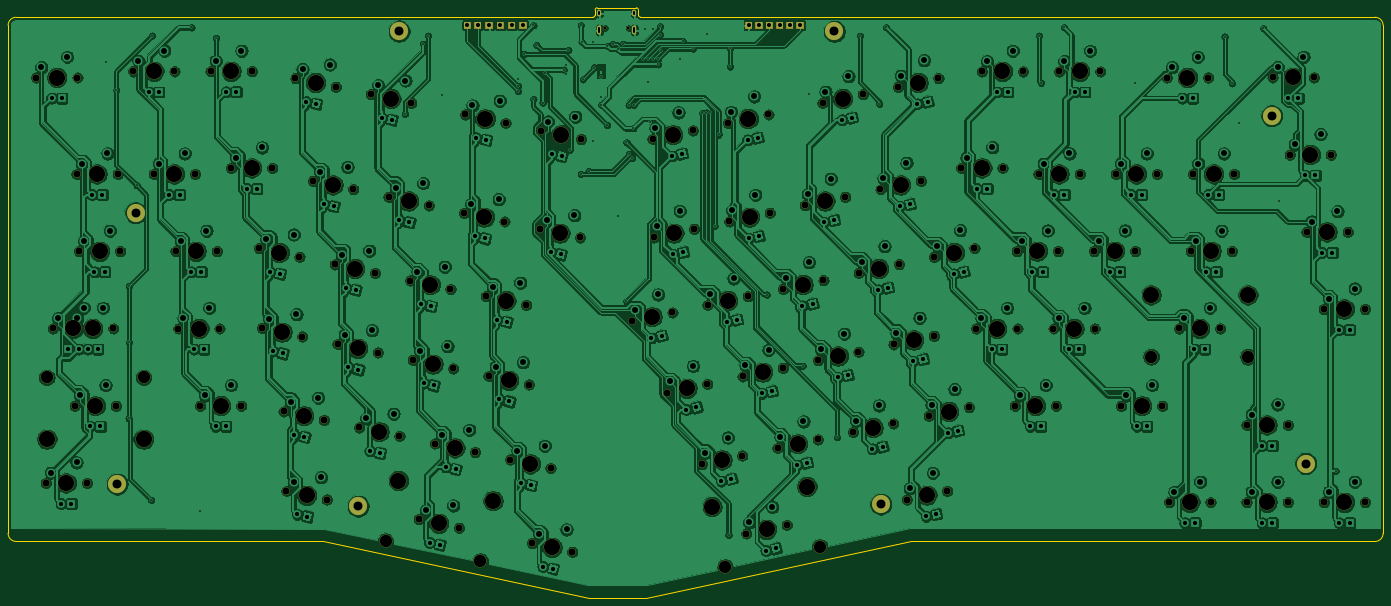
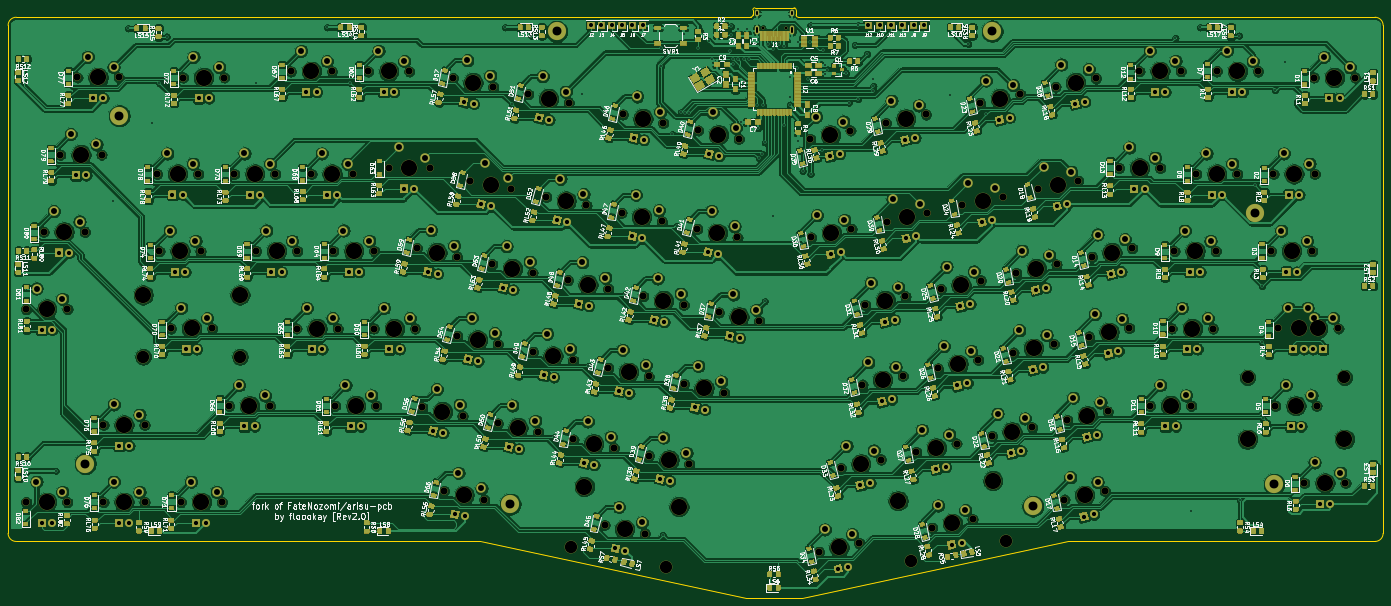
Circuit board: 11 layer files. Board 339.1 x 145.5 mm.
- bottom_copper: adelheid-B_Cu.gbl (1403798 bytes)
- bottom_mask: adelheid-B_Mask.gbs (999647 bytes)
- paste: adelheid-B_Paste.gbp (103950 bytes)
- bottom_silk: adelheid-B_SilkS.gbo (492613 bytes)
- outline: adelheid-Edge_Cuts.gm1 (1732 bytes)
- top_copper: adelheid-F_Cu.gtl (1038054 bytes)
- top_mask: adelheid-F_Mask.gts (12574 bytes)
- paste: adelheid-F_Paste.gtp (488 bytes)
- top_silk: adelheid-F_SilkS.gto (12577 bytes)
- drill: adelheid-NPTH.drl (4869 bytes)
- drill: adelheid-PTH.drl (8053 bytes)

=== bottom_copper: adelheid-B_Cu.gbl (1403798 bytes, source omitted) ===
=== bottom_mask: adelheid-B_Mask.gbs (999647 bytes, source omitted) ===
=== paste: adelheid-B_Paste.gbp (103950 bytes, source omitted) ===
=== bottom_silk: adelheid-B_SilkS.gbo (492613 bytes, source omitted) ===
=== outline: adelheid-Edge_Cuts.gm1 ===
G04 #@! TF.GenerationSoftware,KiCad,Pcbnew,5.1.10*
G04 #@! TF.CreationDate,2021-07-31T12:50:41+12:00*
G04 #@! TF.ProjectId,adelheid,6164656c-6865-4696-942e-6b696361645f,2.0*
G04 #@! TF.SameCoordinates,Original*
G04 #@! TF.FileFunction,Profile,NP*
%FSLAX46Y46*%
G04 Gerber Fmt 4.6, Leading zero omitted, Abs format (unit mm)*
G04 Created by KiCad (PCBNEW 5.1.10) date 2021-07-31 12:50:41*
%MOMM*%
%LPD*%
G01*
G04 APERTURE LIST*
G04 #@! TA.AperFunction,Profile*
%ADD10C,0.150000*%
G04 #@! TD*
G04 APERTURE END LIST*
D10*
X180340000Y-22098000D02*
G75*
G02*
X180848000Y-22606000I0J-508000D01*
G01*
X170180000Y-22606000D02*
G75*
G02*
X170688000Y-22098000I508000J0D01*
G01*
X170180000Y-23876000D02*
X170180000Y-22606000D01*
X170180000Y-23876000D02*
G75*
G02*
X169623491Y-24432509I-556509J0D01*
G01*
X27412500Y-24432509D02*
X169623491Y-24432509D01*
X181356000Y-24384000D02*
G75*
G02*
X180848000Y-23876000I0J508000D01*
G01*
X362458000Y-24384000D02*
X181356000Y-24384000D01*
X180848000Y-22606000D02*
X180848000Y-23876000D01*
X170688000Y-22098000D02*
X180340000Y-22098000D01*
X362499949Y-153707503D02*
G75*
G03*
X364499949Y-151707503I0J2000000D01*
G01*
X362499949Y-24432509D02*
G75*
G02*
X364499949Y-26432509I0J-2000000D01*
G01*
X27412500Y-24432509D02*
G75*
G03*
X25412500Y-26432509I0J-2000000D01*
G01*
X27412500Y-153707503D02*
G75*
G02*
X25412500Y-151707503I0J2000000D01*
G01*
X182630000Y-167625232D02*
X248110000Y-153707503D01*
X168600000Y-167625232D02*
X182630000Y-167625232D01*
X103126700Y-153707503D02*
X168600000Y-167625232D01*
X248110000Y-153707503D02*
X362499949Y-153707503D01*
X27412500Y-153707503D02*
X103126700Y-153707503D01*
X364499949Y-26432509D02*
X364499949Y-151707503D01*
X25412500Y-26432509D02*
X25412500Y-151707503D01*
M02*

=== top_copper: adelheid-F_Cu.gtl (1038054 bytes, source omitted) ===
=== top_mask: adelheid-F_Mask.gts (12574 bytes, source omitted) ===
=== paste: adelheid-F_Paste.gtp ===
G04 #@! TF.GenerationSoftware,KiCad,Pcbnew,5.1.10*
G04 #@! TF.CreationDate,2021-07-31T12:50:41+12:00*
G04 #@! TF.ProjectId,adelheid,6164656c-6865-4696-942e-6b696361645f,2.0*
G04 #@! TF.SameCoordinates,Original*
G04 #@! TF.FileFunction,Paste,Top*
G04 #@! TF.FilePolarity,Positive*
%FSLAX46Y46*%
G04 Gerber Fmt 4.6, Leading zero omitted, Abs format (unit mm)*
G04 Created by KiCad (PCBNEW 5.1.10) date 2021-07-31 12:50:41*
%MOMM*%
%LPD*%
G01*
G04 APERTURE LIST*
G04 APERTURE END LIST*
M02*

=== top_silk: adelheid-F_SilkS.gto (12577 bytes, source omitted) ===
=== drill: adelheid-NPTH.drl ===
M48
; DRILL file {KiCad 5.1.10} date Sat Jul 31 12:51:22 2021
; FORMAT={-:-/ absolute / metric / decimal}
; #@! TF.CreationDate,2021-07-31T12:51:22+12:00
; #@! TF.GenerationSoftware,Kicad,Pcbnew,5.1.10
; #@! TF.FileFunction,NonPlated,1,2,NPTH
FMAT,2
METRIC
T1C0.650
T2C1.750
T3C3.048
T4C3.988
%
G90
G05
T1
X172.624Y-27.078
X178.404Y-27.078
T2
X32.347Y-39.294
X34.696Y-139.294
X36.436Y-101.181
X41.199Y-101.181
X41.834Y-120.244
X42.304Y-63.094
X42.507Y-39.294
X42.901Y-82.144
X44.856Y-139.294
X46.596Y-101.181
X51.359Y-101.181
X51.994Y-120.244
X52.464Y-63.094
X53.061Y-82.144
X56.286Y-37.782
X61.358Y-63.094
X66.446Y-37.782
X66.713Y-82.144
X67.386Y-101.194
X71.518Y-63.094
X72.758Y-120.231
X75.349Y-37.77
X76.873Y-82.144
X77.546Y-101.194
X80.404Y-61.608
X82.918Y-120.231
X85.509Y-37.77
X87.322Y-81.418
X88.02Y-101.052
X90.564Y-61.608
X93.354Y-121.651
X94.066Y-141.273
X96.263Y-39.495
X97.26Y-83.53
X97.958Y-103.164
X100.606Y-64.755
X103.292Y-123.764
X104.004Y-143.385
X105.953Y-85.38
X106.201Y-41.607
X106.651Y-105.014
X110.544Y-66.868
X111.973Y-125.601
X114.881Y-43.445
X115.891Y-87.492
X116.589Y-107.127
X119.237Y-68.73
X121.911Y-127.713
X124.571Y-89.355
X124.819Y-45.557
X125.244Y-108.939
X126.667Y-148.207
X129.175Y-70.843
X130.616Y-129.563
X134.509Y-91.467
X135.182Y-111.051
X136.604Y-150.319
X137.881Y-72.693
X138.147Y-48.41
X140.554Y-131.676
X143.215Y-93.267
X143.888Y-112.901
X147.819Y-74.805
X148.085Y-50.523
X149.247Y-133.513
X153.153Y-95.379
X153.826Y-115.013
X154.619Y-154.138
X156.524Y-76.63
X156.766Y-52.373
X159.185Y-135.625
X164.557Y-156.25
X166.462Y-78.742
X166.703Y-54.485
X179.295Y-99.354
X184.35Y-54.472
X184.642Y-78.742
X187.906Y-116.994
X189.233Y-97.242
X194.288Y-52.36
X194.58Y-76.63
X196.517Y-134.647
X197.844Y-114.882
X197.914Y-95.379
X202.981Y-50.51
X203.286Y-74.792
X206.454Y-132.535
X206.537Y-113.019
X207.477Y-151.767
X207.851Y-93.267
X212.919Y-48.398
X213.224Y-72.68
X215.16Y-130.672
X216.475Y-110.907
X216.532Y-91.429
X217.415Y-149.655
X221.891Y-70.817
X225.098Y-128.56
X225.168Y-109.044
X226.26Y-45.557
X226.47Y-89.317
X231.829Y-68.705
X233.778Y-126.71
X235.106Y-106.932
X235.163Y-87.467
X236.198Y-43.445
X240.547Y-66.88
X243.716Y-124.598
X243.773Y-105.107
X244.891Y-41.595
X245.101Y-85.355
X247.063Y-143.36
X250.485Y-64.768
X252.422Y-122.748
X253.711Y-102.995
X253.794Y-83.517
X254.829Y-39.482
X257.0Y-141.247
X260.49Y-61.595
X262.36Y-120.635
X263.731Y-81.405
X264.16Y-101.206
X265.544Y-37.795
X270.65Y-61.595
X273.685Y-120.231
X274.18Y-82.131
X274.32Y-101.206
X275.704Y-37.795
X279.527Y-63.094
X283.21Y-101.206
X283.845Y-120.231
X284.34Y-82.131
X284.607Y-37.795
X289.687Y-63.094
X293.218Y-82.131
X293.37Y-101.206
X294.767Y-37.795
X298.59Y-63.094
X299.898Y-120.244
X303.378Y-82.131
X308.75Y-63.094
X310.058Y-120.244
X311.175Y-39.294
X311.772Y-144.043
X314.16Y-101.181
X317.03Y-82.144
X317.627Y-63.081
X321.335Y-39.294
X321.932Y-144.043
X324.32Y-101.181
X327.19Y-82.144
X327.787Y-63.081
X330.835Y-124.993
X330.835Y-144.043
X337.236Y-39.281
X340.995Y-124.993
X340.995Y-144.043
X341.452Y-58.331
X345.605Y-77.368
X347.396Y-39.281
X349.872Y-96.418
X349.885Y-144.043
X351.612Y-58.331
X355.765Y-77.368
X360.032Y-96.418
X360.045Y-144.043
T3
X34.976Y-113.259
X58.852Y-113.259
X118.506Y-153.613
X141.86Y-158.578
X202.221Y-160.025
X225.575Y-155.061
X307.302Y-108.166
X331.178Y-108.166
T4
X34.976Y-128.499
X37.427Y-39.294
X39.776Y-139.294
X41.516Y-101.181
X46.279Y-101.181
X46.914Y-120.244
X47.384Y-63.094
X47.981Y-82.144
X58.852Y-128.499
X61.366Y-37.782
X66.438Y-63.094
X71.793Y-82.144
X72.466Y-101.194
X77.838Y-120.231
X80.429Y-37.77
X85.484Y-61.608
X92.291Y-82.474
X92.989Y-102.108
X98.323Y-122.707
X99.035Y-142.329
X101.232Y-40.551
X105.575Y-65.811
X110.922Y-86.436
X111.62Y-106.07
X116.942Y-126.657
X119.85Y-44.501
X121.675Y-138.706
X124.206Y-69.787
X129.54Y-90.411
X130.213Y-109.995
X131.636Y-149.263
X135.585Y-130.619
X142.85Y-73.749
X143.116Y-49.466
X145.029Y-143.671
X148.184Y-94.323
X148.857Y-113.957
X154.216Y-134.569
X159.588Y-155.194
X161.493Y-77.686
X161.734Y-53.429
X184.264Y-98.298
X189.319Y-53.416
X189.611Y-77.686
X192.875Y-115.938
X199.052Y-145.118
X201.486Y-133.591
X202.882Y-94.323
X207.95Y-49.454
X208.255Y-73.736
X211.506Y-111.963
X212.446Y-150.711
X220.129Y-129.616
X221.501Y-90.373
X222.406Y-140.154
X226.86Y-69.761
X230.137Y-107.988
X231.229Y-44.501
X238.747Y-125.654
X240.132Y-86.411
X245.516Y-65.824
X248.742Y-104.051
X249.86Y-40.538
X252.031Y-142.303
X257.391Y-121.691
X258.762Y-82.461
X265.57Y-61.595
X269.24Y-101.206
X270.624Y-37.795
X278.765Y-120.231
X279.26Y-82.131
X284.607Y-63.094
X288.29Y-101.206
X289.687Y-37.795
X298.298Y-82.131
X303.67Y-63.094
X304.978Y-120.244
X307.302Y-92.926
X316.255Y-39.294
X316.852Y-144.043
X319.24Y-101.181
X322.11Y-82.144
X322.707Y-63.081
X331.178Y-92.926
X335.915Y-124.993
X335.915Y-144.043
X342.316Y-39.281
X346.532Y-58.331
X350.685Y-77.368
X354.952Y-96.418
X354.965Y-144.043
T0
M30

=== drill: adelheid-PTH.drl (8053 bytes, source omitted) ===
